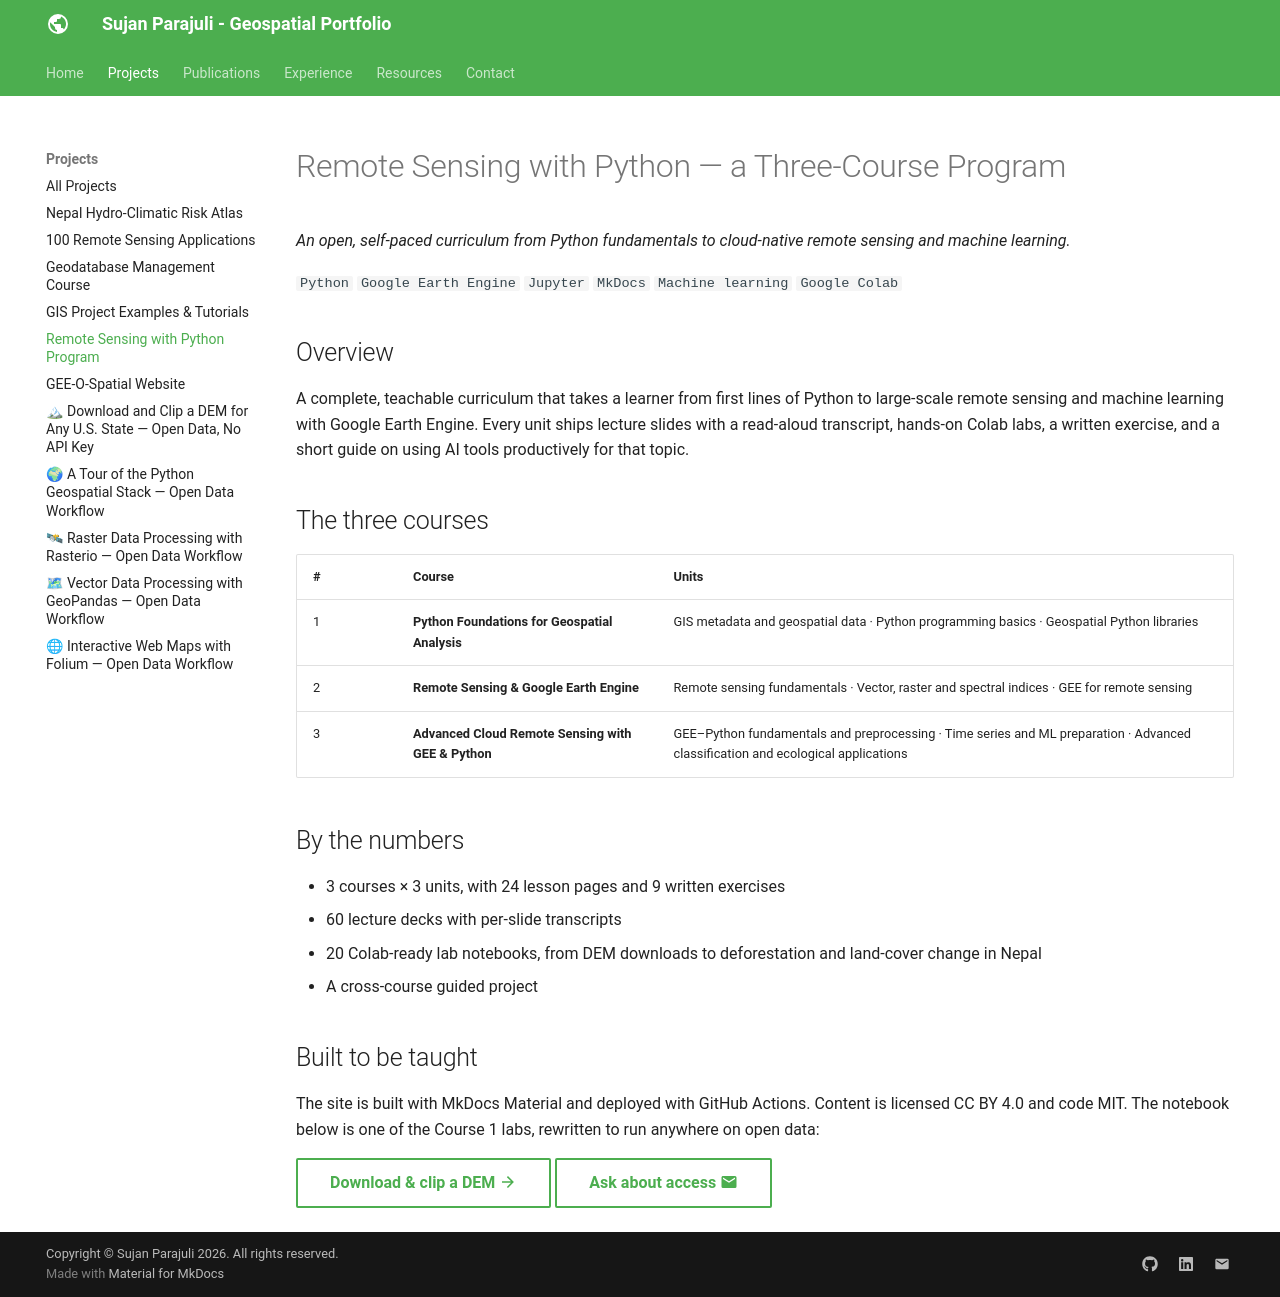

repository: SujanParajuli-GISP/SujanParajuli · page: projects/rs-gis-course/index.html · generator: mkdocs

---
hide:
  - toc
---

# Remote Sensing with Python — a Three-Course Program

*An open, self-paced curriculum from Python fundamentals to cloud-native remote sensing and machine learning.*

`Python` `Google Earth Engine` `Jupyter` `MkDocs` `Machine learning` `Google Colab`

## Overview

A complete, teachable curriculum that takes a learner from first lines of Python to
large-scale remote sensing and machine learning with Google Earth Engine. Every unit ships
lecture slides with a read-aloud transcript, hands-on Colab labs, a written exercise, and a
short guide on using AI tools productively for that topic.

## The three courses

| # | Course | Units |
|---|--------|-------|
| 1 | **Python Foundations for Geospatial Analysis** | GIS metadata and geospatial data · Python programming basics · Geospatial Python libraries |
| 2 | **Remote Sensing & Google Earth Engine** | Remote sensing fundamentals · Vector, raster and spectral indices · GEE for remote sensing |
| 3 | **Advanced Cloud Remote Sensing with GEE & Python** | GEE–Python fundamentals and preprocessing · Time series and ML preparation · Advanced classification and ecological applications |

## By the numbers

- 3 courses × 3 units, with 24 lesson pages and 9 written exercises
- 60 lecture decks with per-slide transcripts
- 20 Colab-ready lab notebooks, from DEM downloads to deforestation and land-cover change in Nepal
- A cross-course guided project

## Built to be taught

The site is built with MkDocs Material and deployed with GitHub Actions. Content is licensed
CC BY 4.0 and code MIT. The notebook below is one of the Course 1 labs, rewritten to run
anywhere on open data:

[Download & clip a DEM :material-arrow-right:](Module_1_Downloading_DEM_OpenTopography.ipynb){ .md-button }
[Ask about access :material-email:](../contact.md){ .md-button }
